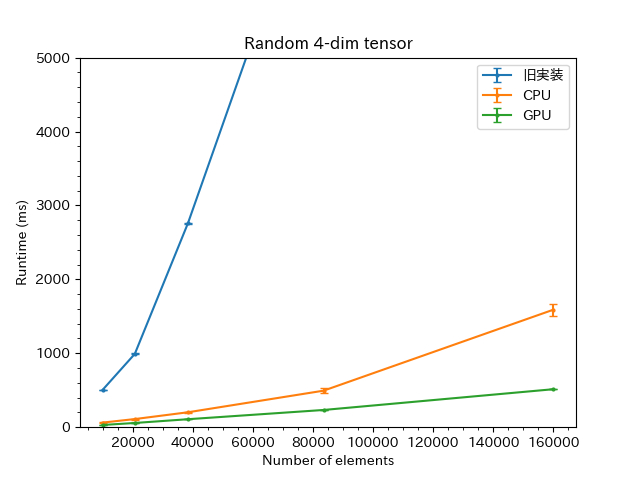

Source data for this figure (header and first rows):
N, N_e, kyuu, kyuu_bar, cpu, cpu_bar, gpu, gpu_bar
10, 10000, 504, 1.67, 62.1, 4.32, 30, 0.439
12, 20736, 992, 5.9, 110, 6.35, 57.1, 0.191
14, 38416, 2760, 8.12, 202, 5.54, 108, 0.231
17, 83521, 7970, 22.5, 494, 30.5, 233, 0.516
20, 160000, 31600, 104, 1590, 82.6, 514, 1.84
